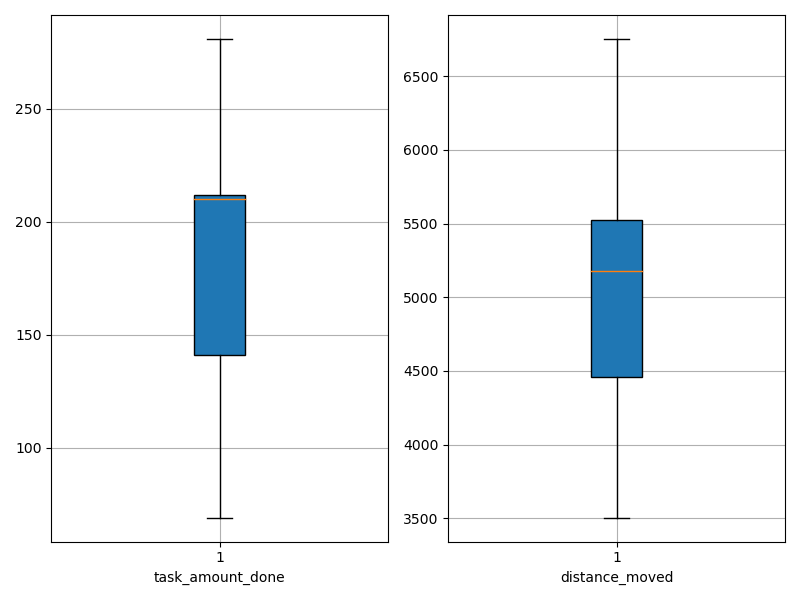

The table this chart was drawn from, first rows:
agent_id, task_amount_done, distance_moved
0, 69.0, 3504
1, 141.0, 3755
2, 210.0, 4515
3, 210.0, 5053
4, 210.0, 5135
5, 141.0, 5457
6, 140.0, 5271
7, 211.0, 4269
8, 140.0, 3952
9, 210.0, 6601
10, 279.0, 5735
11, 281.0, 6541
12, 139.0, 5215
13, 212.0, 5416
14, 279.0, 5402
15, 212.0, 5064
16, 211.0, 4300
17, 277.0, 4828
18, 209.0, 6753
19, 209.0, 6231
